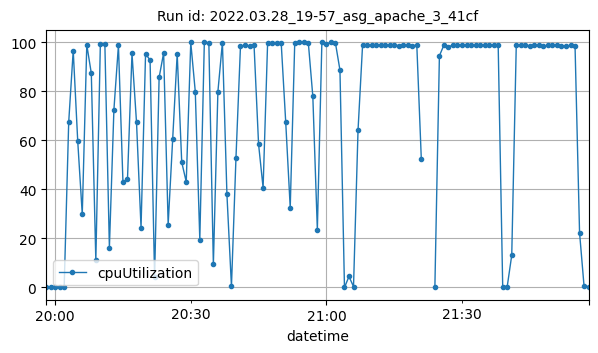

The table this chart was drawn from, first rows:
datetime, cpuUtilization
2022-03-28T19:58:00Z, 0.2
2022-03-28T19:59:00Z, 0.2083
2022-03-28T20:00:00Z, 0.175
2022-03-28T20:01:00Z, 0.2167
2022-03-28T20:02:00Z, 0.2414
2022-03-28T20:03:00Z, 67.4
2022-03-28T20:04:00Z, 96.63
2022-03-28T20:05:00Z, 59.55
2022-03-28T20:06:00Z, 29.83
2022-03-28T20:07:00Z, 98.96
2022-03-28T20:08:00Z, 87.34
2022-03-28T20:09:00Z, 11
2022-03-28T20:10:00Z, 99.13
2022-03-28T20:11:00Z, 99.21
2022-03-28T20:12:00Z, 16.23
2022-03-28T20:13:00Z, 72.51
2022-03-28T20:14:00Z, 98.77
2022-03-28T20:15:00Z, 42.95
2022-03-28T20:16:00Z, 44.06
2022-03-28T20:17:00Z, 95.42
2022-03-28T20:18:00Z, 67.32
2022-03-28T20:19:00Z, 24.38
2022-03-28T20:20:00Z, 95.28
2022-03-28T20:21:00Z, 92.73
2022-03-28T20:22:00Z, 4.131
2022-03-28T20:23:00Z, 85.64
2022-03-28T20:24:00Z, 95.66
2022-03-28T20:25:00Z, 25.66
2022-03-28T20:26:00Z, 60.54
2022-03-28T20:27:00Z, 95.3
2022-03-28T20:28:00Z, 51.1
2022-03-28T20:29:00Z, 43.06
2022-03-28T20:30:00Z, 99.9
2022-03-28T20:31:00Z, 79.85
2022-03-28T20:32:00Z, 19.53
2022-03-28T20:33:00Z, 99.91
2022-03-28T20:34:00Z, 99.88
2022-03-28T20:35:00Z, 9.403
2022-03-28T20:36:00Z, 79.83
2022-03-28T20:37:00Z, 99.89
2022-03-28T20:38:00Z, 37.93
2022-03-28T20:39:00Z, 0.4331
2022-03-28T20:40:00Z, 52.92
2022-03-28T20:41:00Z, 98.54
2022-03-28T20:42:00Z, 98.68
2022-03-28T20:43:00Z, 98.35
2022-03-28T20:44:00Z, 98.72
2022-03-28T20:45:00Z, 58.39
2022-03-28T20:46:00Z, 40.69
2022-03-28T20:47:00Z, 99.87
2022-03-28T20:48:00Z, 99.86
2022-03-28T20:49:00Z, 99.86
2022-03-28T20:50:00Z, 99.86
2022-03-28T20:51:00Z, 67.55
2022-03-28T20:52:00Z, 32.59
2022-03-28T20:53:00Z, 99.89
2022-03-28T20:54:00Z, 99.9
2022-03-28T20:55:00Z, 99.91
2022-03-28T20:56:00Z, 99.89
2022-03-28T20:57:00Z, 77.92
... 59 more rows
